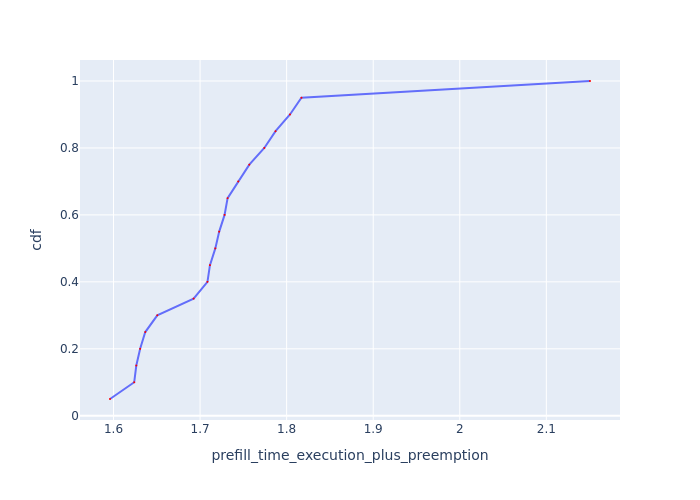

Source data for this figure (header and first rows):
Request Id, prefill_time_execution_plus_preemption, cdf
0_16, 1.596, 0.05
0_17, 1.624, 0.1
0_18, 1.626, 0.15
0_14, 1.631, 0.2
0_15, 1.637, 0.25
0_12, 1.651, 0.3
0_4, 1.693, 0.35
0_19, 1.709, 0.4
0_11, 1.711, 0.45
0_2, 1.718, 0.5
0_7, 1.722, 0.55
0_13, 1.728, 0.6
0_5, 1.732, 0.65
0_8, 1.744, 0.7
0_10, 1.757, 0.75
0_1, 1.774, 0.8
0_6, 1.787, 0.85
0_3, 1.804, 0.9
0_9, 1.817, 0.95
0_0, 2.15, 1.0
